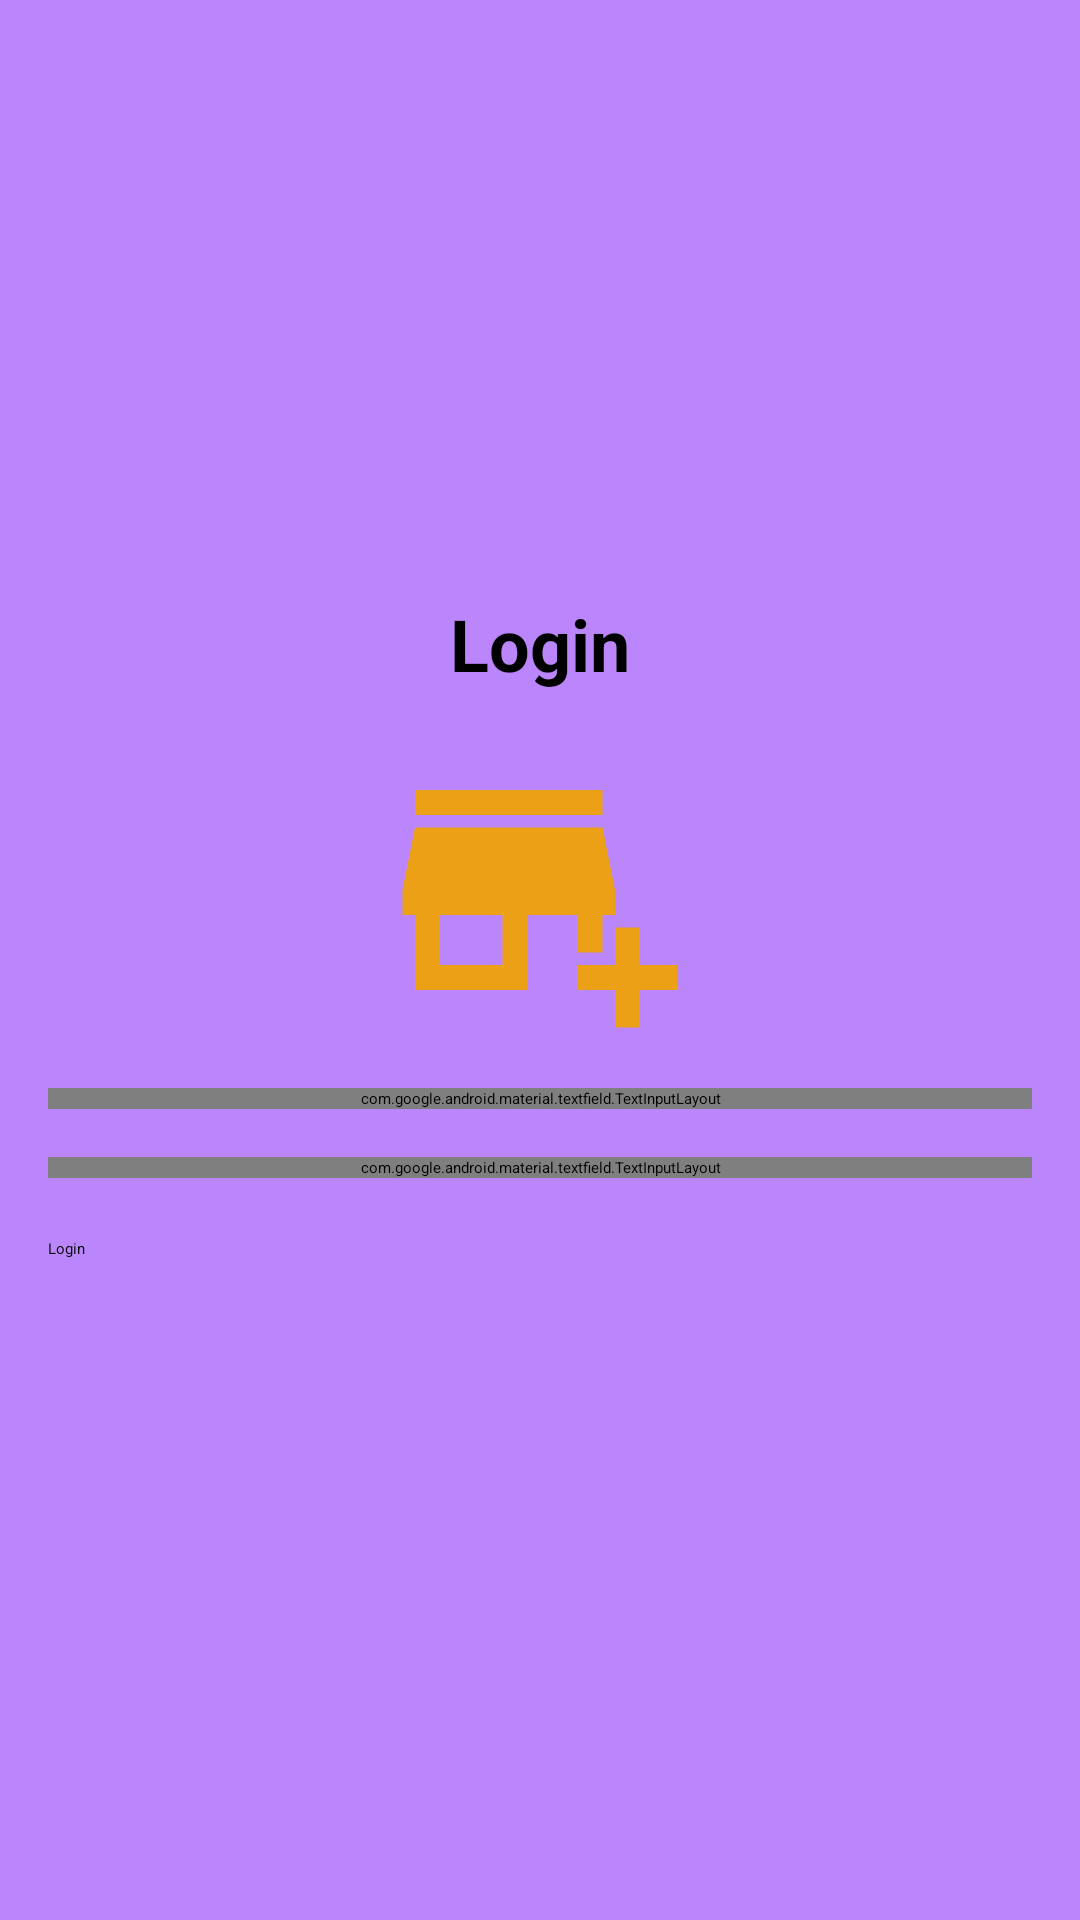

Here is an Android app screen rendered from its layout file. Give the layout XML and the strings, colors and styles it references.
<!-- AndroidManifest.xml: activity theme Theme.Ismt2024SecC.Login -->
<!-- res/layout/activity_login.xml -->
<?xml version="1.0" encoding="utf-8"?>
<androidx.constraintlayout.widget.ConstraintLayout
    xmlns:android="http://schemas.android.com/apk/res/android"
    xmlns:app="http://schemas.android.com/apk/res-auto"
    xmlns:tools="http://schemas.android.com/tools"
    android:id="@+id/main"
    android:layout_width="match_parent"
    android:layout_height="match_parent"
    tools:context=".LoginActivity"
    android:background="@color/purple_200"
    android:padding="16dp">

    <androidx.constraintlayout.widget.Guideline
        android:id="@+id/gl_1"
        android:layout_width="match_parent"
        android:layout_height="wrap_content"
        android:orientation="horizontal"
        app:layout_constraintGuide_percent="0.3"/>

    <TextView
        android:id="@+id/tv_login_message"
        android:layout_width="wrap_content"
        android:layout_height="wrap_content"
        android:text="Login"
        android:textSize="24sp"
        android:textStyle="bold"
        app:layout_constraintStart_toStartOf="parent"
        app:layout_constraintEnd_toEndOf="parent"
        app:layout_constraintTop_toTopOf="@id/gl_1"/>

    <ImageView
        android:id="@+id/iv_logo"
        android:layout_width="100dp"
        android:layout_height="100dp"
        android:src="@drawable/ic_business_100"
        app:layout_constraintTop_toBottomOf="@id/tv_login_message"
        app:layout_constraintStart_toStartOf="parent"
        app:layout_constraintEnd_toEndOf="parent"
        android:layout_marginTop="16dp"/>

    <com.google.android.material.textfield.TextInputLayout
        android:id="@+id/til_email"
        android:layout_width="match_parent"
        android:layout_height="wrap_content"
        android:hint="Enter you email"
        app:layout_constraintTop_toBottomOf="@id/iv_logo"
        android:layout_marginTop="16dp"
        style="@style/Widget.MaterialComponents.TextInputLayout.OutlinedBox">

        <com.google.android.material.textfield.TextInputEditText
            android:id="@+id/tie_email"
            android:layout_width="match_parent"
            android:layout_height="wrap_content"
            android:inputType="textEmailAddress"
            />

    </com.google.android.material.textfield.TextInputLayout>

    <com.google.android.material.textfield.TextInputLayout
        android:id="@+id/til_password"
        android:layout_width="match_parent"
        android:layout_height="wrap_content"
        android:hint="Enter you password"
        app:layout_constraintTop_toBottomOf="@id/til_email"
        android:layout_marginTop="16dp"
        style="@style/Widget.MaterialComponents.TextInputLayout.OutlinedBox">

        <com.google.android.material.textfield.TextInputEditText
            android:id="@+id/tie_password"
            android:layout_width="match_parent"
            android:layout_height="wrap_content"
            android:inputType="textPassword"
            />

    </com.google.android.material.textfield.TextInputLayout>


    <Button
        android:id="@+id/btn_login"
        android:layout_width="match_parent"
        android:layout_height="wrap_content"
        android:text="Login"
        app:layout_constraintTop_toBottomOf="@id/til_password"
        android:layout_marginTop="20dp"
        android:backgroundTint="@color/teal_700"/>

</androidx.constraintlayout.widget.ConstraintLayout>
<!-- resources referenced by this layout -->
<resources>
  <!-- drawable ic_business_100 (drawable) -->
  <vector xmlns:android="http://schemas.android.com/apk/res/android" android:height="100dp" android:tint="#ECA016" android:viewportHeight="24" android:viewportWidth="24" android:width="100dp">
        
      <path android:fillColor="@android:color/white" android:pathData="M15,17h2v-3h1v-2l-1,-5H2l-1,5v2h1v6h9v-6h4V17zM9,18H4v-4h5V18z"/>
        
      <path android:fillColor="@android:color/white" android:pathData="M2,4h15v2h-15z"/>
        
      <path android:fillColor="@android:color/white" android:pathData="M20,18l0,-3l-2,0l0,3l-3,0l0,2l3,0l0,3l2,0l0,-3l3,0l0,-2z"/>
      
  </vector>
  <!-- not gathered from this repository: default colours our renderer supplied (Android Studio template values) -->
  <color name="purple_200">#FFBB86FC</color>
  <color name="teal_700">#FF018786</color>
</resources>
